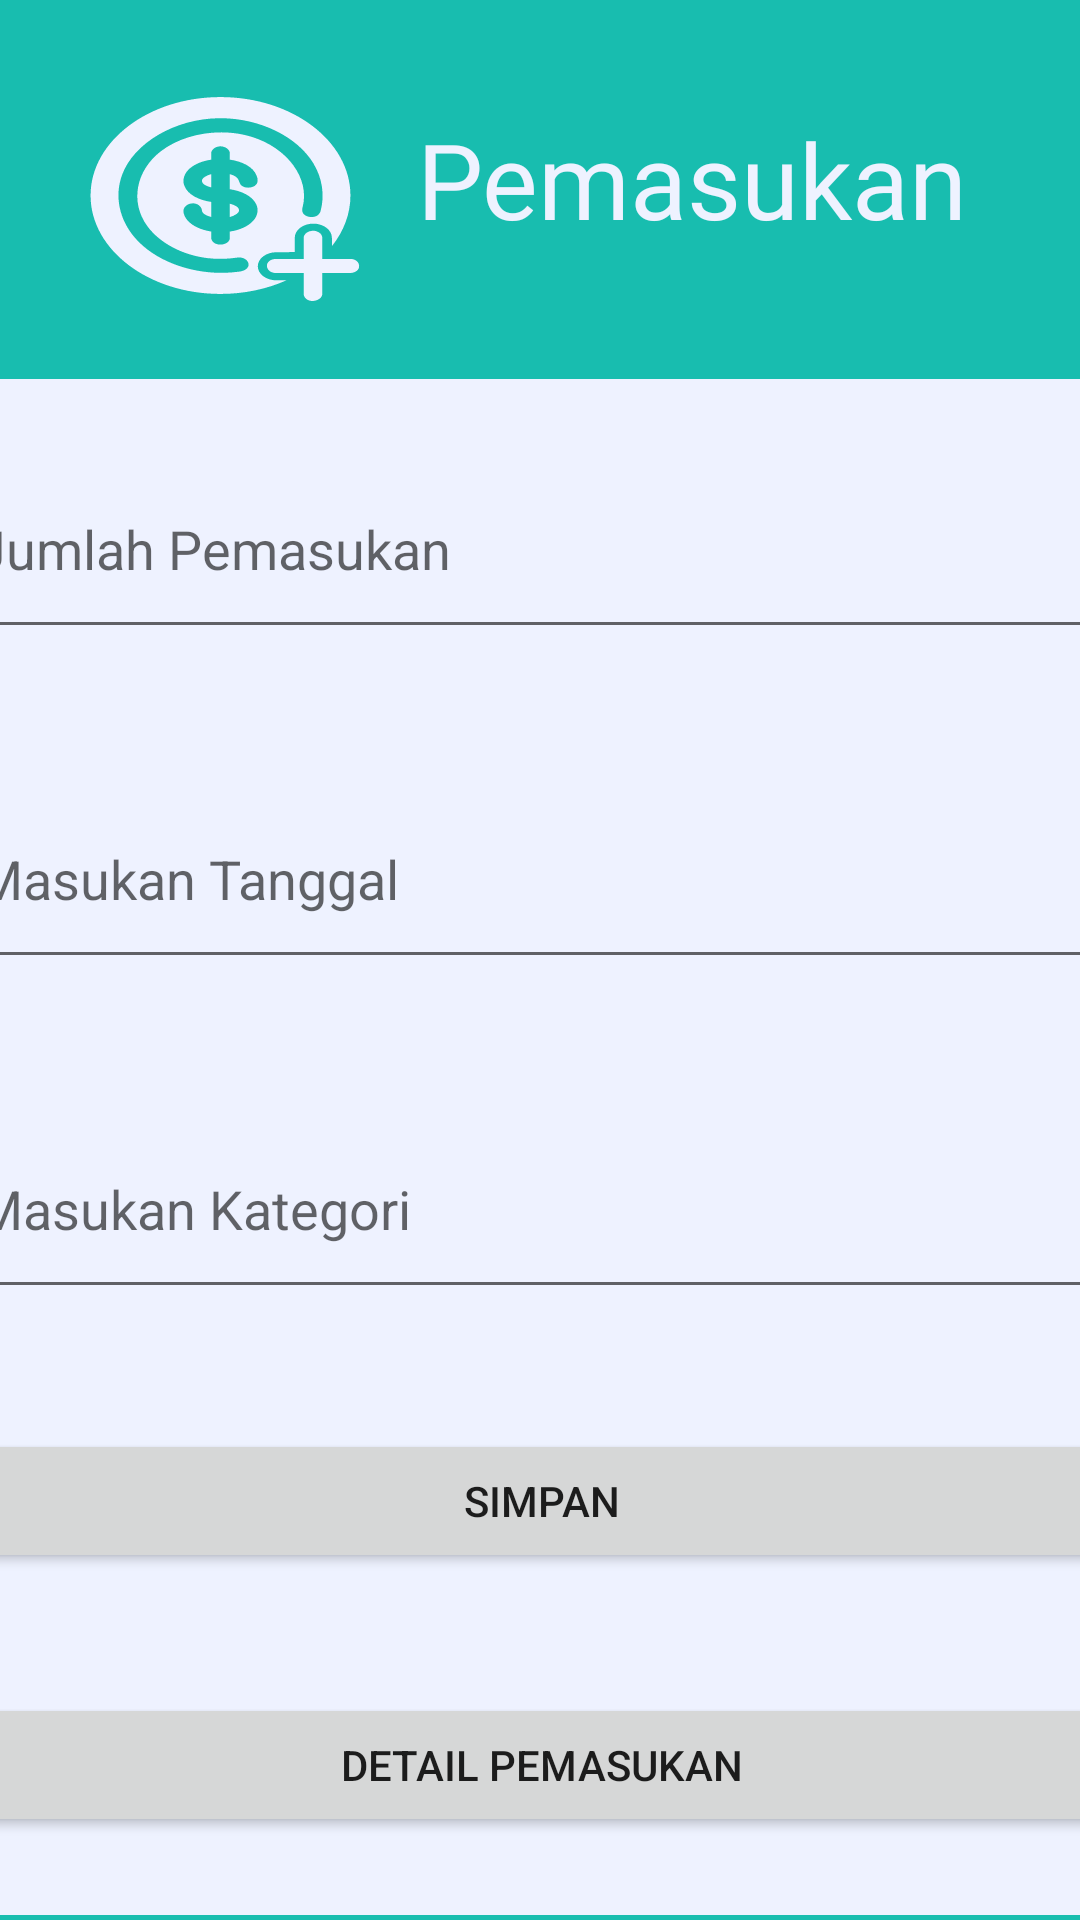

The Android layout XML behind this screen, and the referenced resources:
<!-- AndroidManifest.xml: application theme Theme.AplikasiManajemenKeuangan -->
<!-- res/layout/activity_pemasukan.xml -->
<?xml version="1.0" encoding="utf-8"?>
<android.support.constraint.ConstraintLayout xmlns:android="http://schemas.android.com/apk/res/android"
    xmlns:app="http://schemas.android.com/apk/res-auto"
    xmlns:tools="http://schemas.android.com/tools"
    android:layout_width="match_parent"
    android:layout_height="match_parent"
    android:background="@color/hijau"
    tools:context=".Pemasukan">

    <LinearLayout
        android:layout_width="425dp"
        android:layout_height="512dp"
        android:background="@drawable/shape2"
        android:orientation="vertical"
        app:layout_constraintBottom_toBottomOf="parent"
        app:layout_constraintEnd_toEndOf="parent"
        app:layout_constraintStart_toStartOf="parent"
        app:layout_constraintTop_toTopOf="parent"
        app:layout_constraintVertical_bias="0.986"
        tools:ignore="MissingConstraints,VisualLintBounds">


        <EditText
            android:id="@+id/jumlahPemasukan"
            android:layout_width="match_parent"
            android:layout_height="70dp"
            android:layout_margin="20dp"
            android:autofillHints=""
            android:hint="Jumlah Pemasukan"
            android:inputType="number" />

        <EditText
            android:id="@+id/tanggalPemasukan"
            android:layout_width="match_parent"
            android:layout_height="70dp"
            android:layout_margin="20dp"
            android:autofillHints=""
            android:hint="Masukan Tanggal"
            android:inputType="date"/>

        <EditText
            android:id="@+id/kategoriPemasukan"
            android:layout_width="match_parent"
            android:layout_height="70dp"
            android:layout_margin="20dp"
            android:autofillHints=""
            android:hint="Masukan Kategori"
            android:inputType="text"/>

        <Button
            android:id="@+id/simpanPemasukan"
            android:layout_width="match_parent"
            android:layout_height="wrap_content"
            android:layout_margin="20dp"
            android:text="Simpan" />

        <Button
            android:id="@+id/detailPemasukan"
            android:layout_width="match_parent"
            android:layout_height="wrap_content"
            android:layout_margin="20dp"
            android:text="Detail Pemasukan" />

    </LinearLayout>

    <TextView
        android:id="@+id/textView_pemasukan"
        android:layout_width="wrap_content"
        android:layout_height="wrap_content"
        android:fontFamily="@font/poppins"
        android:text="@string/pemasukan2"
        android:textColor="@color/putih"
        android:textSize="35sp"
        app:layout_constraintBottom_toBottomOf="parent"
        app:layout_constraintEnd_toEndOf="parent"
        app:layout_constraintHorizontal_bias="0.789"
        app:layout_constraintStart_toStartOf="parent"
        app:layout_constraintTop_toTopOf="parent"
        app:layout_constraintVertical_bias="0.061"
        tools:ignore="MissingConstraints,TextContrastCheck" />

    <View
        android:id="@+id/view_pemasukan"
        android:layout_width="99dp"
        android:layout_height="75dp"
        android:background="@drawable/pemasukan_icon"
        android:backgroundTint="@color/putih"
        app:layout_constraintBottom_toBottomOf="parent"
        app:layout_constraintEnd_toEndOf="parent"
        app:layout_constraintHorizontal_bias="0.092"
        app:layout_constraintStart_toStartOf="parent"
        app:layout_constraintTop_toTopOf="parent"
        app:layout_constraintVertical_bias="0.049" />
</android.support.constraint.ConstraintLayout>
<!-- resources referenced by this layout -->
<resources>
  <color name="hijau">#18BDAF</color>
  <color name="putih">#EEF2FF</color>
  <!-- drawable pemasukan_icon: vector/xml drawable (drawable, 3947 chars, omitted) -->
  <!-- drawable shape2 (drawable) -->
  <?xml version="1.0" encoding="utf-8"?>
  <shape xmlns:android="http://schemas.android.com/apk/res/android"
      android:shape="rectangle">
      <solid android:color="@color/putih" />
      <corners android:topLeftRadius="30dp"
          android:topRightRadius="30dp"
          android:bottomLeftRadius="0dp"
          android:bottomRightRadius="0dp"/>
  </shape>
  <string name="pemasukan2">Pemasukan</string>
  <style name="Theme.AplikasiManajemenKeuangan" parent="Theme.AppCompat.Light.NoActionBar">
          
          <item name="colorPrimary">@color/purple_500</item>
          <item name="colorPrimaryDark">@color/purple_700</item>
          <item name="colorAccent">@color/teal_200</item>
          
      </style>
  <color name="purple_500">#FF6200EE</color>
  <color name="purple_700">#FF3700B3</color>
  <color name="teal_200">#FF03DAC5</color>
</resources>
